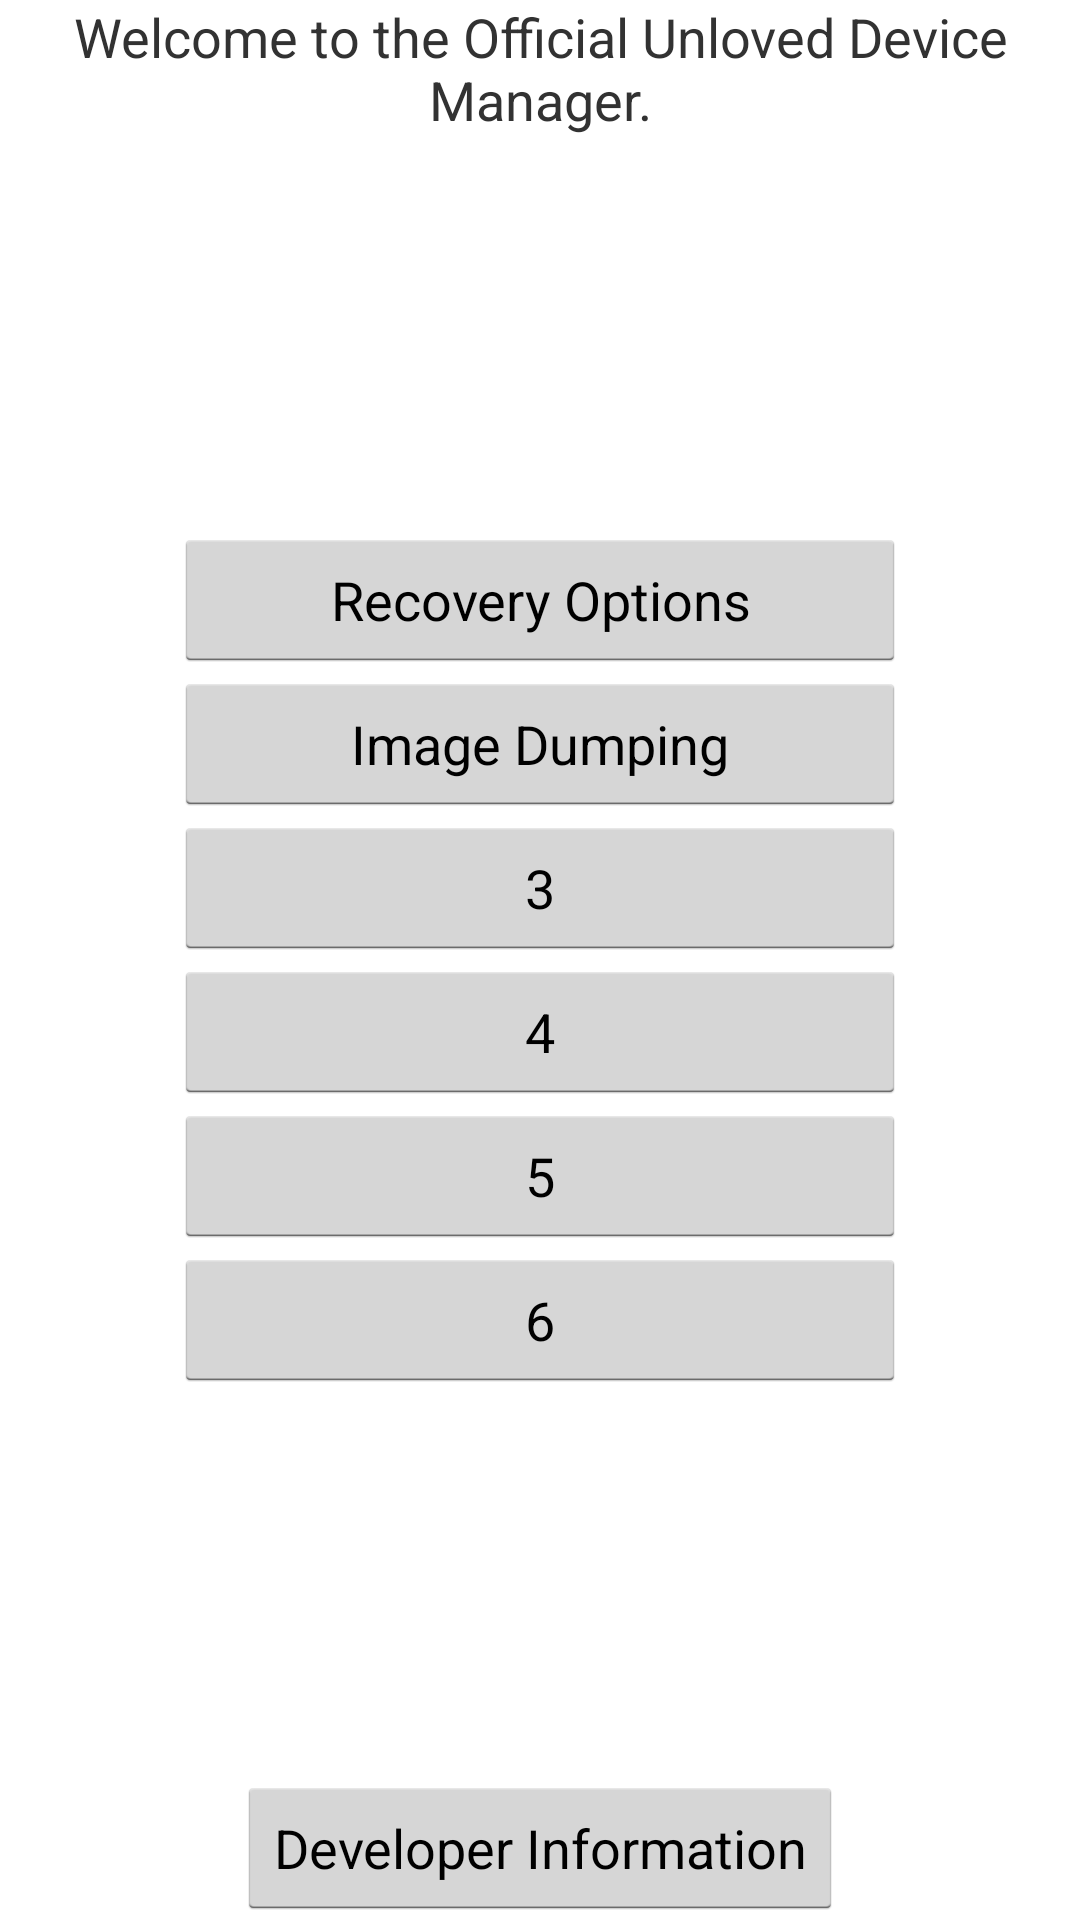

Layout XML and referenced resources for this Android screen:
<!-- AndroidManifest.xml: application theme Theme.Light -->
<!-- res/layout/activity_main.xml -->
<RelativeLayout xmlns:android="http://schemas.android.com/apk/res/android"
    xmlns:tools="http://schemas.android.com/tools"
    android:layout_width="match_parent"
    android:layout_height="match_parent"
    android:paddingLeft="@dimen/activity_horizontal_margin"
    android:paddingRight="@dimen/activity_horizontal_margin"
    android:paddingTop="@dimen/activity_vertical_margin"
    android:paddingBottom="@dimen/activity_vertical_margin"
    tools:context=".Main"
    android:id="@+id/Main">

    <TextView
        android:layout_width="match_parent"
        android:layout_height="wrap_content"
        android:layout_marginBottom="0dp"
        android:gravity="center"
        android:text="@string/hello_world"
        android:textSize="18sp"
        android:id="@+id/text_top" />

    <Button
        android:id="@+id/info"
        android:layout_width="wrap_content"
        android:layout_height="wrap_content"
        android:layout_alignParentBottom="true"
        android:layout_centerHorizontal="true"
        android:text="@string/info"
        android:onClick="info" />

    <LinearLayout
        android:id="@+id/linearLayout1"
        android:layout_width="fill_parent"
        android:layout_height="fill_parent"
        android:gravity="center"
        android:orientation="vertical"
        android:layout_alignParentTop="true">

        <Button
            android:id="@+id/btn_main_recovery"
            android:layout_width="244dp"
            android:layout_height="wrap_content"
            android:onClick="recoveryInstaller"
            android:text="@string/recovery" />

        <Button
            android:id="@+id/btn_main_2"
            android:layout_width="244dp"
            android:layout_height="wrap_content"
            android:onClick="dump"
            android:text="Image Dumping" />

        <Button
            android:id="@+id/btn_main_3"
            android:layout_width="244dp"
            android:layout_height="wrap_content"
            android:onClick="recoveryInstaller"
            android:text="3" />

        <Button
            android:id="@+id/btn_main_4"
            android:layout_width="244dp"
            android:layout_height="wrap_content"
            android:onClick="recoveryInstaller"
            android:text="4" />

        <Button
            android:id="@+id/btn_main_5"
            android:layout_width="244dp"
            android:layout_height="wrap_content"
            android:onClick="recoveryInstaller"
            android:text="5" />

        <Button
            android:id="@+id/btn_main_6"
            android:layout_width="244dp"
            android:layout_height="wrap_content"
            android:onClick="recoveryInstaller"
            android:text="6" />


    </LinearLayout>


</RelativeLayout>
<!-- resources referenced by this layout -->
<resources>
  <string name="hello_world">Welcome to the Official Unloved Device Manager.</string>
  <string name="info">Developer Information</string>
  <string name="recovery">Recovery Options</string>
  <style name="Theme.Light" parent="android:Theme.Holo.Light.DarkActionBar">
      </style>
</resources>
